The GitHub repository tontide1/Rice-Leaf-disease-detection contains a labelled image folder "processed" with 4 categories: brown spot, healthy, leaf blast, leaf blight. Examples follow, each with its label.

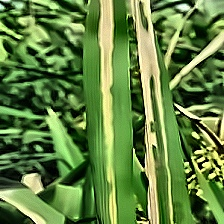
Label: leaf blight

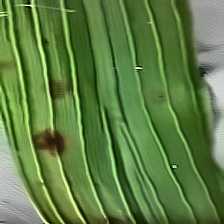
Label: brown spot

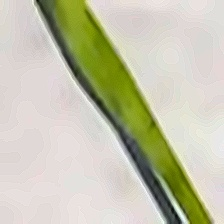
Label: healthy

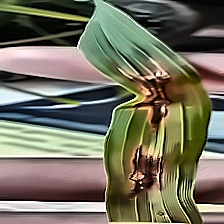
Label: leaf blast

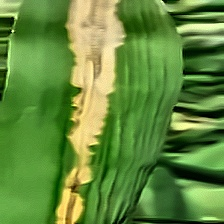
Label: leaf blight

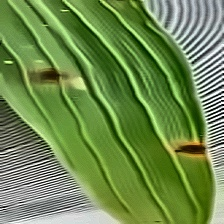
Label: brown spot
